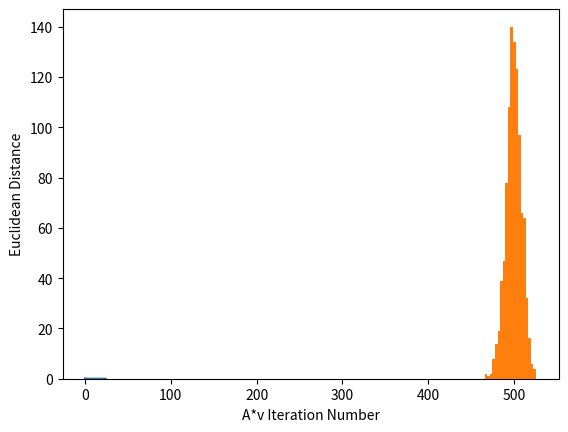

Recreate this plot in Python.
#  libraries
import numpy as np
import pandas as pd
import matplotlib.pyplot as plt
from scipy.spatial import distance

###########################################################################
########  Problem #1:  EigenVectors using Euclidean Distance Method  ######
###########################################################################

print('')
print('Problem #1:  EigenVectors using Euclidean Distance Method')
print("**************************************************************")
print('Multiply A*v= vnew, set vnew = v many times')
print('')

#  Starting matrix and vector that adds to 1
A = np.array([[0.3,0.6,0.1],[0.5,0.2,0.3],[0.4,0.1,0.5]])
v = np.array([1/4,1/4,1/2])

# vnew=A.dot(v)
# D = np.sqrt(sum((v-vnew)**2))
# # D=D.sum()
# DE = distance.euclidean(v,vnew)

# number of iterations
NumIter=25

D=np.zeros(NumIter)
x=np.zeros(NumIter)

for i in range(NumIter):
    #  new vector
    vnew = A.dot(v)
    #  euclidean distance to the last v-vector
    DE = distance.euclidean(v,vnew)
    D[i] = DE
    x[i]=i
    #  reset v as the new vnew value
    v = vnew
    print('Distance = ',DE)

print('')
print(' A is: ',A)
print('')

print('')
print('EigenVector for A is: ',v)
print('EigenValue is: ',1)
print('')

plt.plot(x,D)
plt.ylabel('Euclidean Distance')
plt.xlabel('A*v Iteration Number')
plt.show()
#   Note you need to close figure to move onto Problem #2
input('Press Enter to move onto Problem #2...')

###########################################################################
########  Problem #2:  Demonstrate the Central Limit Theorem    ###########
###########################################################################

print('')
print('Problem #2:  Demonstrate the Central Limit Theorem (CLT)')
print("*************************************************************")
print('Find the Gaussian Distribution of the addition of Independent and Identically distributed random values')
print('')

Ylen=1000

Y=np.zeros(Ylen)

for i in range(Ylen):
    x=np.random.random(1000)
    Y[i]=sum(x)

plt.hist(Y,bins=20)
plt.show()

#   Note you need to close figure to move onto Problem #3
input('Press Enter to move onto Problem #3...')

###########################################################################
########  Problem #3:  Demonstrate the Central Limit Theorem    ###########
###########################################################################
